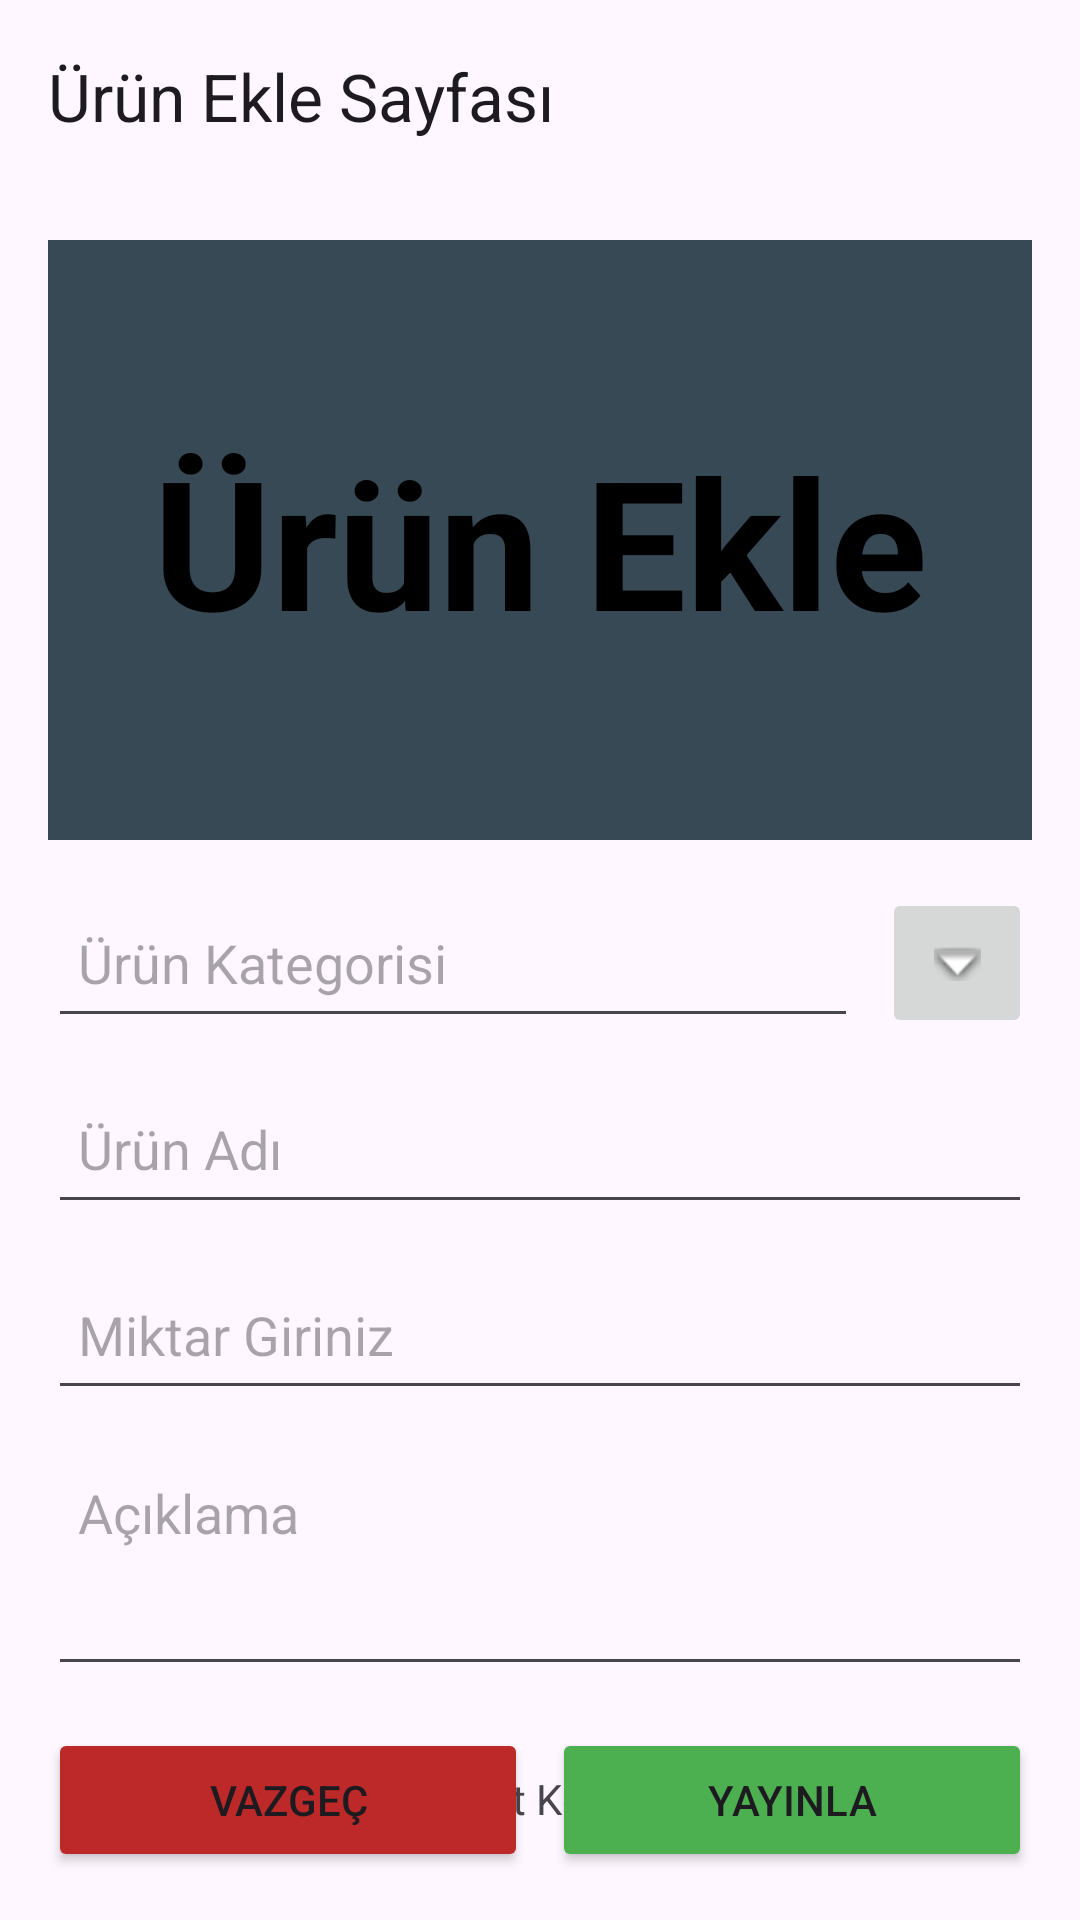

Android layout source for this screen:
<!-- AndroidManifest.xml: application theme Theme.AskidaaYemek -->
<!-- res/layout/fragment_urun_ekle.xml -->
<?xml version="1.0" encoding="utf-8"?>
<androidx.constraintlayout.widget.ConstraintLayout xmlns:android="http://schemas.android.com/apk/res/android"
    xmlns:app="http://schemas.android.com/apk/res-auto"
    xmlns:tools="http://schemas.android.com/tools"
    android:id="@+id/mainRoot"
    android:layout_width="match_parent"
    android:layout_height="match_parent"
    android:descendantFocusability="beforeDescendants"
    android:focusable="true"
    android:focusableInTouchMode="true"
    tools:context=".view.urunEkleFragment">

    <View
        android:id="@+id/focusHirsizi"
        android:layout_width="0dp"
        android:layout_height="0dp"
        android:focusable="true"
        android:focusableInTouchMode="true"
        tools:ignore="MissingConstraints" />

    <com.google.android.material.appbar.MaterialToolbar
        android:id="@+id/urunEkleToolbar"
        android:layout_width="match_parent"
        android:layout_height="?attr/actionBarSize"
        app:layout_constraintTop_toTopOf="parent"
        app:navigationIcon="@drawable/outline_arrow_back_24"
        app:title="Ürün Ekle Sayfası" />

    <FrameLayout
        android:id="@+id/fotografContainer"
        android:layout_width="0dp"
        android:layout_height="200dp"
        android:layout_margin="16dp"
        app:layout_constraintEnd_toEndOf="parent"
        app:layout_constraintStart_toStartOf="parent"
        app:layout_constraintTop_toBottomOf="@id/urunEkleToolbar">

        <ImageView
            android:id="@+id/urunFotografiImageView"
            android:layout_width="match_parent"
            android:layout_height="match_parent"
            android:scaleType="centerCrop" />

        <TextView
            android:id="@+id/textUrunEkle"
            android:layout_width="match_parent"
            android:layout_height="match_parent"
            android:background="@android:color/system_accent2_700"
            android:gravity="center"
            android:text="Ürün Ekle"
            android:textAlignment="center"
            android:textColor="@color/black"
            android:textSize="60sp"
            android:textStyle="bold"
            tools:ignore="NewApi" />
    </FrameLayout>

    <EditText
        android:id="@+id/urunlerEditText"
        android:layout_width="0dp"
        android:layout_height="50dp"
        android:layout_marginStart="16dp"
        android:layout_marginTop="16dp"
        android:layout_marginEnd="8dp"
        android:clickable="true"
        android:focusable="false"
        android:hint="Ürün Kategorisi"
        android:padding="10dp"
        app:layout_constraintEnd_toStartOf="@+id/secImageButton"
        app:layout_constraintStart_toStartOf="parent"
        app:layout_constraintTop_toBottomOf="@+id/fotografContainer" />

    <ImageButton
        android:id="@+id/secImageButton"
        android:layout_width="50dp"
        android:layout_height="50dp"
        android:layout_marginEnd="16dp"
        android:src="@android:drawable/arrow_down_float"
        app:layout_constraintBottom_toBottomOf="@+id/urunlerEditText"
        app:layout_constraintEnd_toEndOf="parent"
        app:layout_constraintTop_toTopOf="@+id/urunlerEditText" />

    <EditText
        android:id="@+id/urunAdiEditText"
        android:layout_width="0dp"
        android:layout_height="50dp"
        android:layout_marginHorizontal="16dp"
        android:layout_marginTop="12dp"
        android:cursorVisible="false"
        android:hint="Ürün Adı"
        android:padding="10dp"
        app:layout_constraintEnd_toEndOf="parent"
        app:layout_constraintStart_toStartOf="parent"
        app:layout_constraintTop_toBottomOf="@+id/urunlerEditText" />

    <EditText
        android:id="@+id/miktarEditText"
        android:layout_width="0dp"
        android:layout_height="50dp"
        android:layout_marginHorizontal="16dp"
        android:layout_marginTop="12dp"
        android:hint="Miktar Giriniz"
        android:inputType="number"
        android:padding="10dp"
        app:layout_constraintEnd_toEndOf="parent"
        app:layout_constraintStart_toStartOf="parent"
        app:layout_constraintTop_toBottomOf="@+id/urunAdiEditText" />

    <EditText
        android:id="@+id/ekNotEditText"
        android:layout_width="0dp"
        android:layout_height="80dp"
        android:layout_marginHorizontal="16dp"
        android:layout_marginTop="12dp"
        android:gravity="top"
        android:hint="Açıklama"
        android:padding="10dp"
        app:layout_constraintEnd_toEndOf="parent"
        app:layout_constraintStart_toStartOf="parent"
        app:layout_constraintTop_toBottomOf="@+id/miktarEditText" />

    <TextView
        android:id="@+id/mevcutKonumTextView"
        android:layout_width="0dp"
        android:layout_height="wrap_content"
        android:layout_marginHorizontal="16dp"
        android:layout_marginTop="16dp"
        android:padding="12dp"
        android:text="Mevcut Konumu"
        android:textAlignment="center"
        app:layout_constraintEnd_toEndOf="parent"
        app:layout_constraintStart_toStartOf="parent"
        app:layout_constraintTop_toBottomOf="@+id/ekNotEditText" />

    <LinearLayout
        android:id="@+id/buttonContainer"
        android:layout_width="match_parent"
        android:layout_height="wrap_content"
        android:layout_margin="16dp"
        android:orientation="horizontal"
        app:layout_constraintBottom_toBottomOf="parent">

        <Button
            android:id="@+id/vazgecButton"
            android:layout_width="0dp"
            android:layout_height="wrap_content"
            android:layout_marginEnd="8dp"
            android:layout_weight="1"
            android:backgroundTint="#BD2929"
            android:text="VAZGEÇ" />

        <Button
            android:id="@+id/yayNlaButton"
            android:layout_width="0dp"
            android:layout_height="wrap_content"
            android:layout_weight="1"
            android:backgroundTint="#4CAF50"
            android:text="YAYINLA" />
    </LinearLayout>

    <View
        android:id="@+id/kilitKatmani"
        android:layout_width="0dp"
        android:layout_height="0dp"
        android:background="@android:color/transparent"
        android:clickable="true"
        android:elevation="100dp"
        android:focusable="true"
        app:layout_constraintBottom_toBottomOf="parent"
        app:layout_constraintEnd_toEndOf="parent"
        app:layout_constraintStart_toStartOf="parent"
        app:layout_constraintTop_toTopOf="parent" />

</androidx.constraintlayout.widget.ConstraintLayout>
<!-- resources referenced by this layout -->
<resources>
  <color name="black">#FF000000</color>
  <style name="Theme.AskidaaYemek" parent="Base.Theme.AskidaaYemek" />
  <style name="Base.Theme.AskidaaYemek" parent="Theme.Material3.DayNight.NoActionBar">
          
          
      </style>
</resources>
